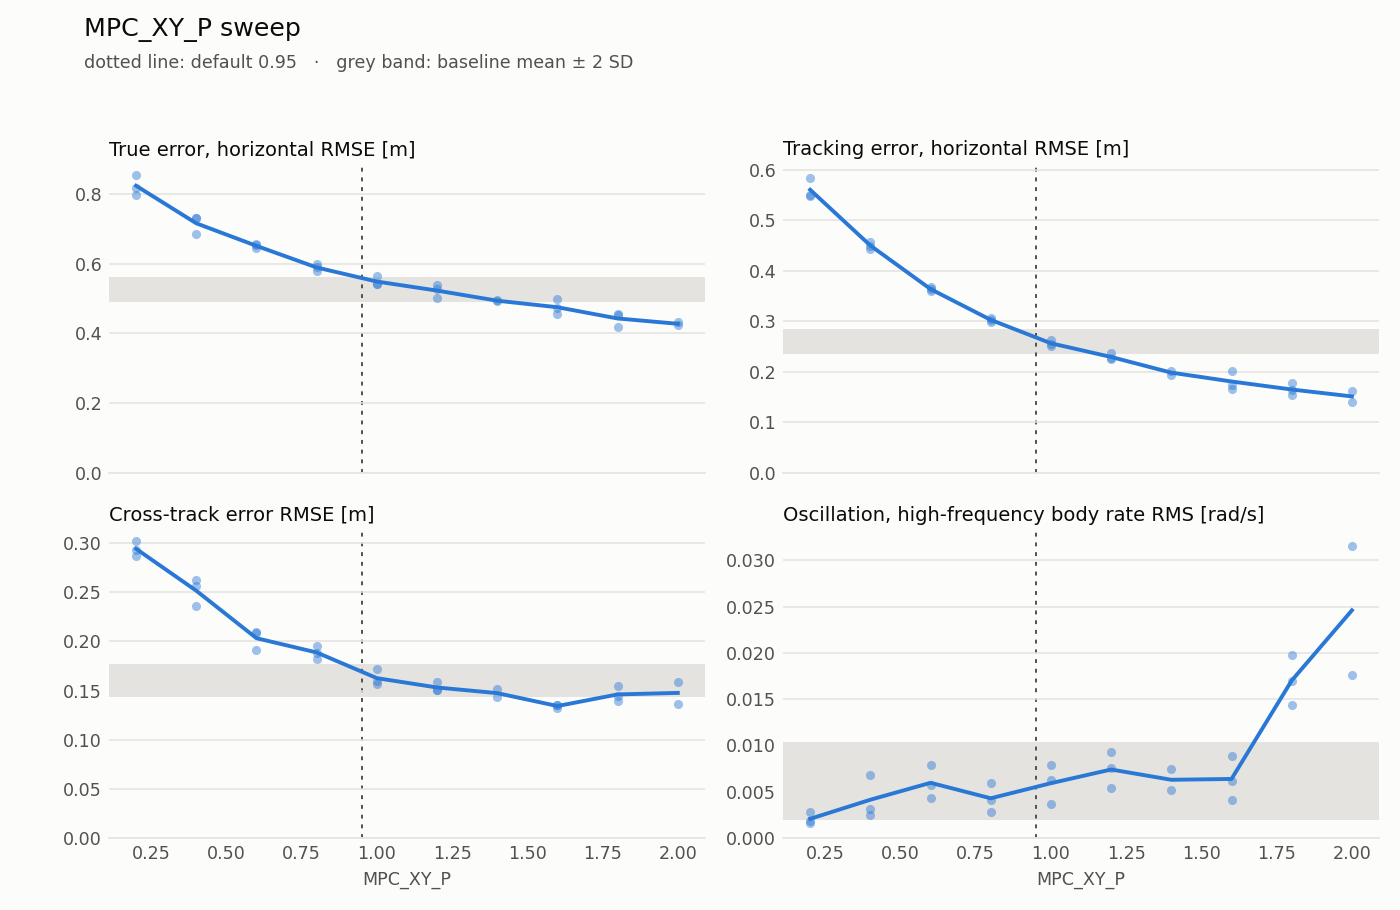

Values plotted in this chart, from the file beside it:
failed, param, reason, valid, value, default, duration_s, estimation_lag_s, estimation_max_xy, estimation_max_z, estimation_rmse_xy, estimation_rmse_z, flight, lap, motor_mean, motor_saturation, rate_hf_rms, samples, sim_max_gap_ms, tracking_lag_s, tracking_max_xy, tracking_max_z, tracking_rmse_xy, tracking_rmse_z
False, MPC_XY_P, , True, 0.8, 0.95, 39.8, -0.12, 0.4657, 0.1012, 0.3044, 0.05658, 0, 1, 0.7316, 0.0, 0.002861, 200.0, 24.0, 0.11, 0.44, 0.05566, 0.3074, 0.02226
False, MPC_XY_P, , True, 0.2, 0.95, 39.8, -0.12, 0.4537, 0.2349, 0.2998, 0.1909, 1, 1, 0.7312, 0.0, 0.001785, 200.0, 20.0, 0.2, 0.8766, 0.06889, 0.5832, 0.0428
False, MPC_XY_P, , True, 1.8, 0.95, 39.82, -0.11, 0.4392, 0.22, 0.2918, 0.1769, 1, 4, 0.7315, 0.0, 0.01437, 200.0, 24.0, 0.06, 0.3245, 0.07802, 0.1778, 0.03801
False, MPC_XY_P, , True, 1.6, 0.95, 39.8, -0.12, 0.4545, 0.2116, 0.3065, 0.1621, 1, 7, 0.7316, 0.0, 0.004124, 200.0, 36.0, 0.07, 0.3173, 0.158, 0.2022, 0.05523
False, MPC_XY_P, , True, 1.2, 0.95, 39.82, -0.12, 0.4713, 0.1866, 0.3128, 0.1383, 1, 10, 0.7314, 0.0, 0.009312, 200.0, 20.0, 0.08, 0.3664, 0.0774, 0.2365, 0.03074
False, MPC_XY_P, , True, 0.2, 0.95, 39.8, -0.12, 0.4274, 0.2476, 0.2946, 0.2068, 1, 13, 0.7312, 0.0, 0.001626, 200.0, 16.0, 0.19, 0.8321, 0.07573, 0.5509, 0.04891
False, MPC_XY_P, , True, 1.6, 0.95, 39.8, -0.12, 0.4514, 0.2257, 0.3132, 0.1875, 1, 16, 0.7316, 0.0, 0.00612, 200.0, 20.0, 0.06, 0.2793, 0.05892, 0.1741, 0.03617
False, MPC_XY_P, , True, 2.0, 0.95, 39.79, -0.12, 0.4655, 0.2357, 0.3047, 0.1561, 1, 22, 0.7315, 0.0, 0.01765, 200.0, 24.0, 0.05, 0.26, 0.07255, 0.1411, 0.031
False, MPC_XY_P, , True, 1.0, 0.95, 39.81, -0.11, 0.4881, 0.2168, 0.2962, 0.1508, 1, 25, 0.7315, 0.0, 0.007886, 200.0, 24.0, 0.09, 0.4955, 0.07539, 0.2559, 0.03766
False, MPC_XY_P, , True, 0.2, 0.95, 39.8, -0.12, 0.4034, 0.3695, 0.2846, 0.1962, 1, 28, 0.7311, 0.0, 0.002812, 200.0, 24.0, 0.18, 0.8369, 0.2354, 0.5471, 0.06681
True, MPC_XY_P, simulator stall before divergence (check…, False, 1.4, 0.95, , , , , , , 2, 1, , , , , 60.0, , , , , 
False, MPC_XY_P, , True, 1.2, 0.95, 39.8, -0.11, 0.4603, 0.1212, 0.2905, 0.05292, 4, 1, 0.7315, 0.0, 0.007543, 200.0, 28.0, 0.08, 0.3427, 0.08435, 0.2265, 0.05265
False, MPC_XY_P, , True, 0.4, 0.95, 39.8, -0.1, 0.3928, 0.2962, 0.2583, 0.1419, 4, 4, 0.7314, 0.0, 0.006775, 200.0, 28.0, 0.16, 0.744, 0.1173, 0.4572, 0.04566
False, MPC_XY_P, , True, 0.6, 0.95, 39.81, -0.12, 0.4604, 0.4433, 0.3011, 0.211, 4, 7, 0.7315, 0.0, 0.005685, 200.0, 24.0, 0.13, 0.5592, 0.193, 0.3677, 0.06769
False, MPC_XY_P, , True, 0.8, 0.95, 39.81, -0.11, 0.4914, 0.4256, 0.2945, 0.1823, 4, 16, 0.7316, 0.0, 0.005899, 200.0, 28.0, 0.1, 0.4446, 0.1745, 0.2985, 0.05865
False, MPC_XY_P, , True, 1.4, 0.95, 39.8, -0.12, 0.478, 0.1055, 0.3141, 0.07886, 4, 19, 0.7315, 0.0, 0.00514, 200.0, 24.0, 0.06, 0.2901, 0.05937, 0.1942, 0.03522
False, MPC_XY_P, , True, 0.4, 0.95, 39.8, -0.12, 0.4592, 0.107, 0.3014, 0.07365, 4, 22, 0.7314, 0.0, 0.002512, 200.0, 24.0, 0.15, 0.6077, 0.05006, 0.4494, 0.02969
False, MPC_XY_P, , True, 0.6, 0.95, 39.8, -0.12, 0.4569, 0.414, 0.2993, 0.1599, 4, 25, 0.7313, 0.0, 0.007927, 200.0, 20.0, 0.13, 0.5373, 0.1093, 0.3608, 0.03565
False, MPC_XY_P, , True, 2.0, 0.95, 39.8, -0.11, 0.5329, 0.453, 0.3057, 0.1857, 4, 28, 0.7314, 0.0, 0.03155, 200.0, 32.0, 0.05, 0.5479, 0.2367, 0.1617, 0.07509
False, MPC_XY_P, , True, 1.8, 0.95, 39.8, -0.12, 0.4609, 0.1882, 0.3076, 0.1103, 4, 31, 0.731, 0.0, 0.01972, 200.0, 24.0, 0.05, 0.2568, 0.05621, 0.1636, 0.02986
False, MPC_XY_P, , True, 1.2, 0.95, 39.8, -0.12, 0.4767, 0.1732, 0.3171, 0.1098, 4, 34, 0.7315, 0.0, 0.005355, 200.0, 24.0, 0.08, 0.3218, 0.05915, 0.2253, 0.0263
False, MPC_XY_P, , True, 1.4, 0.95, 39.8, -0.12, 0.4664, 0.1522, 0.3077, 0.1125, 4, 37, 0.7316, 0.0, 0.007443, 200.0, 20.0, 0.07, 0.2907, 0.05103, 0.2027, 0.02387
False, MPC_XY_P, , True, 1.0, 0.95, 39.8, -0.12, 0.4786, 0.1787, 0.315, 0.1301, 7, 1, 0.7317, 0.0, 0.00364, 200.0, 24.0, 0.09, 0.4504, 0.04064, 0.2625, 0.02062
True, MPC_XY_P, ambiguous: 3 IMU gaps > 20 ms in the 2 s…, False, 2.0, 0.95, , , , , , , 7, 4, , , , , 36.0, , , , , 
False, MPC_XY_P, , True, 0.4, 0.95, 39.8, -0.12, 0.4551, 0.07332, 0.305, 0.04413, 8, 4, 0.7312, 0.0, 0.003123, 200.0, 20.0, 0.15, 0.6044, 0.03823, 0.4433, 0.02086
False, MPC_XY_P, , True, 1.8, 0.95, 39.8, -0.11, 0.4566, 0.2516, 0.2767, 0.1521, 9, 1, 0.7313, 0.0, 0.01696, 200.0, 36.0, 0.05, 0.3165, 0.1403, 0.1538, 0.08757
False, MPC_XY_P, , True, 0.6, 0.95, 39.82, -0.12, 0.4713, 0.1732, 0.3023, 0.1008, 9, 10, 0.7315, 0.0, 0.004289, 200.0, 24.0, 0.13, 0.5173, 0.07751, 0.363, 0.05394
False, MPC_XY_P, , True, 1.6, 0.95, 39.8, -0.12, 0.4752, 0.1232, 0.3061, 0.07174, 9, 13, 0.7315, 0.0, 0.008907, 200.0, 24.0, 0.05, 0.2681, 0.08296, 0.1665, 0.04373
False, MPC_XY_P, , True, 0.8, 0.95, 39.81, -0.12, 0.4365, 0.14, 0.3003, 0.07188, 10, 1, 0.7316, 0.0, 0.004116, 200.0, 24.0, 0.1, 0.4419, 0.134, 0.3027, 0.03996
False, MPC_XY_P, , True, 1.0, 0.95, 39.8, -0.12, 0.4772, 0.1105, 0.3032, 0.07374, 10, 4, 0.7317, 0.0, 0.006249, 200.0, 28.0, 0.09, 0.4117, 0.05441, 0.2514, 0.02677
